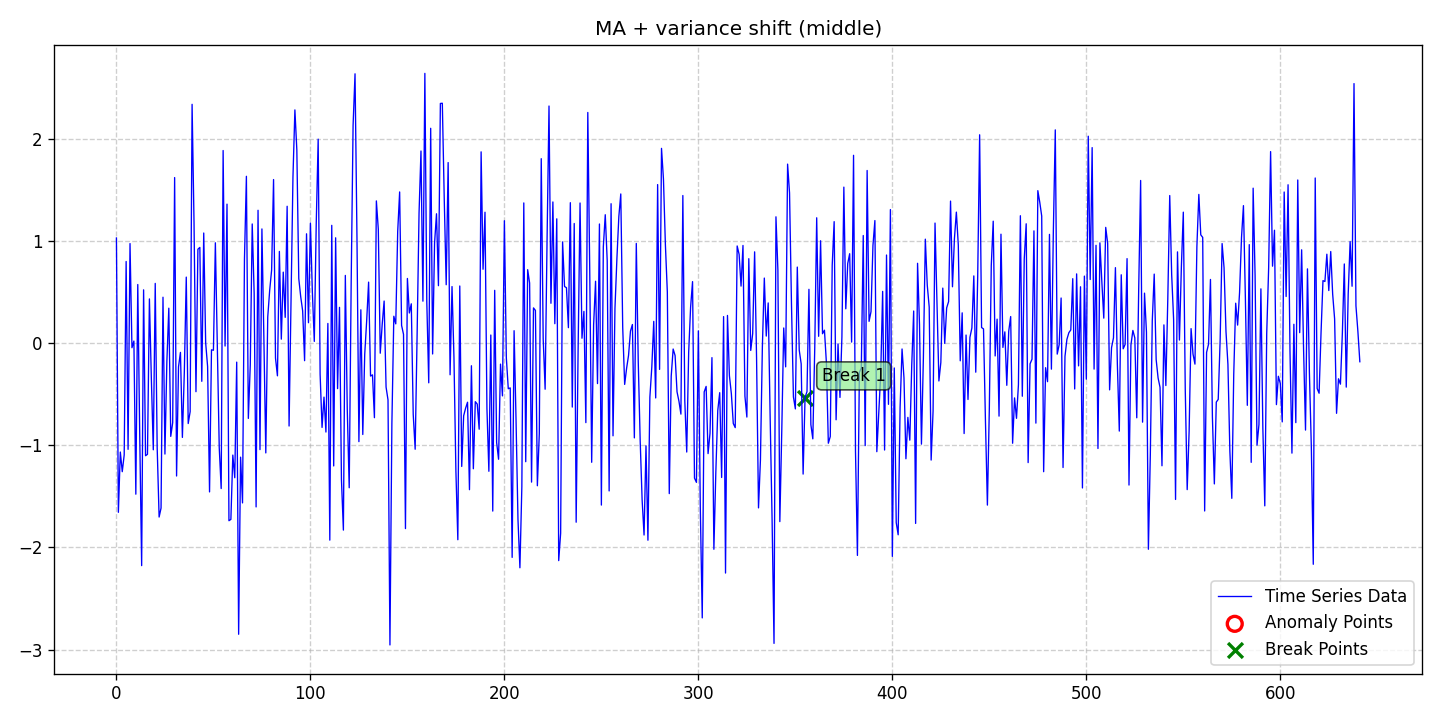

Data behind this chart, as committed beside it:
date, data, stationary, det_lin_up, det_lin_down, det_quad, det_cubic, det_exp, det_damped, stoc_trend, volatility, single_seas, multiple_seas, point_anom_single, point_anom_multi, collect_anom, context_anom, mean_shift, var_shift, trend_shift, point_anom_count, point_anom_location, point_anom_point, collect_anom_count
2020-01-01, 1.027, 0, 0, 0, 0, 0, 0, 0, 0, 0, 0, 0, 0, 0, 0, 0, 0, 1, 0, 0, none, , 0
2020-01-02, -1.657, 0, 0, 0, 0, 0, 0, 0, 0, 0, 0, 0, 0, 0, 0, 0, 0, 1, 0, 0, none, , 0
2020-01-03, -1.067, 0, 0, 0, 0, 0, 0, 0, 0, 0, 0, 0, 0, 0, 0, 0, 0, 1, 0, 0, none, , 0
2020-01-04, -1.26, 0, 0, 0, 0, 0, 0, 0, 0, 0, 0, 0, 0, 0, 0, 0, 0, 1, 0, 0, none, , 0
2020-01-05, -1.095, 0, 0, 0, 0, 0, 0, 0, 0, 0, 0, 0, 0, 0, 0, 0, 0, 1, 0, 0, none, , 0
2020-01-06, 0.7971, 0, 0, 0, 0, 0, 0, 0, 0, 0, 0, 0, 0, 0, 0, 0, 0, 1, 0, 0, none, , 0
2020-01-07, -1.041, 0, 0, 0, 0, 0, 0, 0, 0, 0, 0, 0, 0, 0, 0, 0, 0, 1, 0, 0, none, , 0
2020-01-08, 0.9722, 0, 0, 0, 0, 0, 0, 0, 0, 0, 0, 0, 0, 0, 0, 0, 0, 1, 0, 0, none, , 0
2020-01-09, -0.04667, 0, 0, 0, 0, 0, 0, 0, 0, 0, 0, 0, 0, 0, 0, 0, 0, 1, 0, 0, none, , 0
2020-01-10, 0.019, 0, 0, 0, 0, 0, 0, 0, 0, 0, 0, 0, 0, 0, 0, 0, 0, 1, 0, 0, none, , 0
2020-01-11, -1.479, 0, 0, 0, 0, 0, 0, 0, 0, 0, 0, 0, 0, 0, 0, 0, 0, 1, 0, 0, none, , 0
2020-01-12, 0.5717, 0, 0, 0, 0, 0, 0, 0, 0, 0, 0, 0, 0, 0, 0, 0, 0, 1, 0, 0, none, , 0
2020-01-13, -0.8916, 0, 0, 0, 0, 0, 0, 0, 0, 0, 0, 0, 0, 0, 0, 0, 0, 1, 0, 0, none, , 0
2020-01-14, -2.178, 0, 0, 0, 0, 0, 0, 0, 0, 0, 0, 0, 0, 0, 0, 0, 0, 1, 0, 0, none, , 0
2020-01-15, 0.5196, 0, 0, 0, 0, 0, 0, 0, 0, 0, 0, 0, 0, 0, 0, 0, 0, 1, 0, 0, none, , 0
2020-01-16, -1.103, 0, 0, 0, 0, 0, 0, 0, 0, 0, 0, 0, 0, 0, 0, 0, 0, 1, 0, 0, none, , 0
2020-01-17, -1.09, 0, 0, 0, 0, 0, 0, 0, 0, 0, 0, 0, 0, 0, 0, 0, 0, 1, 0, 0, none, , 0
2020-01-18, 0.4309, 0, 0, 0, 0, 0, 0, 0, 0, 0, 0, 0, 0, 0, 0, 0, 0, 1, 0, 0, none, , 0
2020-01-19, -0.35, 0, 0, 0, 0, 0, 0, 0, 0, 0, 0, 0, 0, 0, 0, 0, 0, 1, 0, 0, none, , 0
2020-01-20, -1.045, 0, 0, 0, 0, 0, 0, 0, 0, 0, 0, 0, 0, 0, 0, 0, 0, 1, 0, 0, none, , 0
2020-01-21, 0.5827, 0, 0, 0, 0, 0, 0, 0, 0, 0, 0, 0, 0, 0, 0, 0, 0, 1, 0, 0, none, , 0
2020-01-22, -1.022, 0, 0, 0, 0, 0, 0, 0, 0, 0, 0, 0, 0, 0, 0, 0, 0, 1, 0, 0, none, , 0
2020-01-23, -1.703, 0, 0, 0, 0, 0, 0, 0, 0, 0, 0, 0, 0, 0, 0, 0, 0, 1, 0, 0, none, , 0
2020-01-24, -1.615, 0, 0, 0, 0, 0, 0, 0, 0, 0, 0, 0, 0, 0, 0, 0, 0, 1, 0, 0, none, , 0
2020-01-25, 0.4475, 0, 0, 0, 0, 0, 0, 0, 0, 0, 0, 0, 0, 0, 0, 0, 0, 1, 0, 0, none, , 0
2020-01-26, -1.087, 0, 0, 0, 0, 0, 0, 0, 0, 0, 0, 0, 0, 0, 0, 0, 0, 1, 0, 0, none, , 0
2020-01-27, -0.1819, 0, 0, 0, 0, 0, 0, 0, 0, 0, 0, 0, 0, 0, 0, 0, 0, 1, 0, 0, none, , 0
2020-01-28, 0.34, 0, 0, 0, 0, 0, 0, 0, 0, 0, 0, 0, 0, 0, 0, 0, 0, 1, 0, 0, none, , 0
2020-01-29, -0.914, 0, 0, 0, 0, 0, 0, 0, 0, 0, 0, 0, 0, 0, 0, 0, 0, 1, 0, 0, none, , 0
2020-01-30, -0.7796, 0, 0, 0, 0, 0, 0, 0, 0, 0, 0, 0, 0, 0, 0, 0, 0, 1, 0, 0, none, , 0
2020-01-31, 1.618, 0, 0, 0, 0, 0, 0, 0, 0, 0, 0, 0, 0, 0, 0, 0, 0, 1, 0, 0, none, , 0
2020-02-01, -1.302, 0, 0, 0, 0, 0, 0, 0, 0, 0, 0, 0, 0, 0, 0, 0, 0, 1, 0, 0, none, , 0
2020-02-02, -0.2345, 0, 0, 0, 0, 0, 0, 0, 0, 0, 0, 0, 0, 0, 0, 0, 0, 1, 0, 0, none, , 0
2020-02-03, -0.0924, 0, 0, 0, 0, 0, 0, 0, 0, 0, 0, 0, 0, 0, 0, 0, 0, 1, 0, 0, none, , 0
2020-02-04, -0.9242, 0, 0, 0, 0, 0, 0, 0, 0, 0, 0, 0, 0, 0, 0, 0, 0, 1, 0, 0, none, , 0
2020-02-05, -0.2836, 0, 0, 0, 0, 0, 0, 0, 0, 0, 0, 0, 0, 0, 0, 0, 0, 1, 0, 0, none, , 0
2020-02-06, 0.6441, 0, 0, 0, 0, 0, 0, 0, 0, 0, 0, 0, 0, 0, 0, 0, 0, 1, 0, 0, none, , 0
2020-02-07, -0.7884, 0, 0, 0, 0, 0, 0, 0, 0, 0, 0, 0, 0, 0, 0, 0, 0, 1, 0, 0, none, , 0
2020-02-08, -0.6721, 0, 0, 0, 0, 0, 0, 0, 0, 0, 0, 0, 0, 0, 0, 0, 0, 1, 0, 0, none, , 0
2020-02-09, 2.335, 0, 0, 0, 0, 0, 0, 0, 0, 0, 0, 0, 0, 0, 0, 0, 0, 1, 0, 0, none, , 0
2020-02-10, 1.175, 0, 0, 0, 0, 0, 0, 0, 0, 0, 0, 0, 0, 0, 0, 0, 0, 1, 0, 0, none, , 0
2020-02-11, -0.4768, 0, 0, 0, 0, 0, 0, 0, 0, 0, 0, 0, 0, 0, 0, 0, 0, 1, 0, 0, none, , 0
2020-02-12, 0.917, 0, 0, 0, 0, 0, 0, 0, 0, 0, 0, 0, 0, 0, 0, 0, 0, 1, 0, 0, none, , 0
2020-02-13, 0.9344, 0, 0, 0, 0, 0, 0, 0, 0, 0, 0, 0, 0, 0, 0, 0, 0, 1, 0, 0, none, , 0
2020-02-14, -0.3754, 0, 0, 0, 0, 0, 0, 0, 0, 0, 0, 0, 0, 0, 0, 0, 0, 1, 0, 0, none, , 0
2020-02-15, 1.076, 0, 0, 0, 0, 0, 0, 0, 0, 0, 0, 0, 0, 0, 0, 0, 0, 1, 0, 0, none, , 0
2020-02-16, 0.000387, 0, 0, 0, 0, 0, 0, 0, 0, 0, 0, 0, 0, 0, 0, 0, 0, 1, 0, 0, none, , 0
2020-02-17, -0.2302, 0, 0, 0, 0, 0, 0, 0, 0, 0, 0, 0, 0, 0, 0, 0, 0, 1, 0, 0, none, , 0
2020-02-18, -1.457, 0, 0, 0, 0, 0, 0, 0, 0, 0, 0, 0, 0, 0, 0, 0, 0, 1, 0, 0, none, , 0
2020-02-19, -0.06721, 0, 0, 0, 0, 0, 0, 0, 0, 0, 0, 0, 0, 0, 0, 0, 0, 1, 0, 0, none, , 0
2020-02-20, -0.07117, 0, 0, 0, 0, 0, 0, 0, 0, 0, 0, 0, 0, 0, 0, 0, 0, 1, 0, 0, none, , 0
2020-02-21, 0.98, 0, 0, 0, 0, 0, 0, 0, 0, 0, 0, 0, 0, 0, 0, 0, 0, 1, 0, 0, none, , 0
2020-02-22, 0.002342, 0, 0, 0, 0, 0, 0, 0, 0, 0, 0, 0, 0, 0, 0, 0, 0, 1, 0, 0, none, , 0
2020-02-23, -1.024, 0, 0, 0, 0, 0, 0, 0, 0, 0, 0, 0, 0, 0, 0, 0, 0, 1, 0, 0, none, , 0
2020-02-24, -1.424, 0, 0, 0, 0, 0, 0, 0, 0, 0, 0, 0, 0, 0, 0, 0, 0, 1, 0, 0, none, , 0
2020-02-25, 1.883, 0, 0, 0, 0, 0, 0, 0, 0, 0, 0, 0, 0, 0, 0, 0, 0, 1, 0, 0, none, , 0
2020-02-26, -0.03021, 0, 0, 0, 0, 0, 0, 0, 0, 0, 0, 0, 0, 0, 0, 0, 0, 1, 0, 0, none, , 0
2020-02-27, 1.358, 0, 0, 0, 0, 0, 0, 0, 0, 0, 0, 0, 0, 0, 0, 0, 0, 1, 0, 0, none, , 0
2020-02-28, -1.739, 0, 0, 0, 0, 0, 0, 0, 0, 0, 0, 0, 0, 0, 0, 0, 0, 1, 0, 0, none, , 0
2020-02-29, -1.726, 0, 0, 0, 0, 0, 0, 0, 0, 0, 0, 0, 0, 0, 0, 0, 0, 1, 0, 0, none, , 0
... 582 more rows
